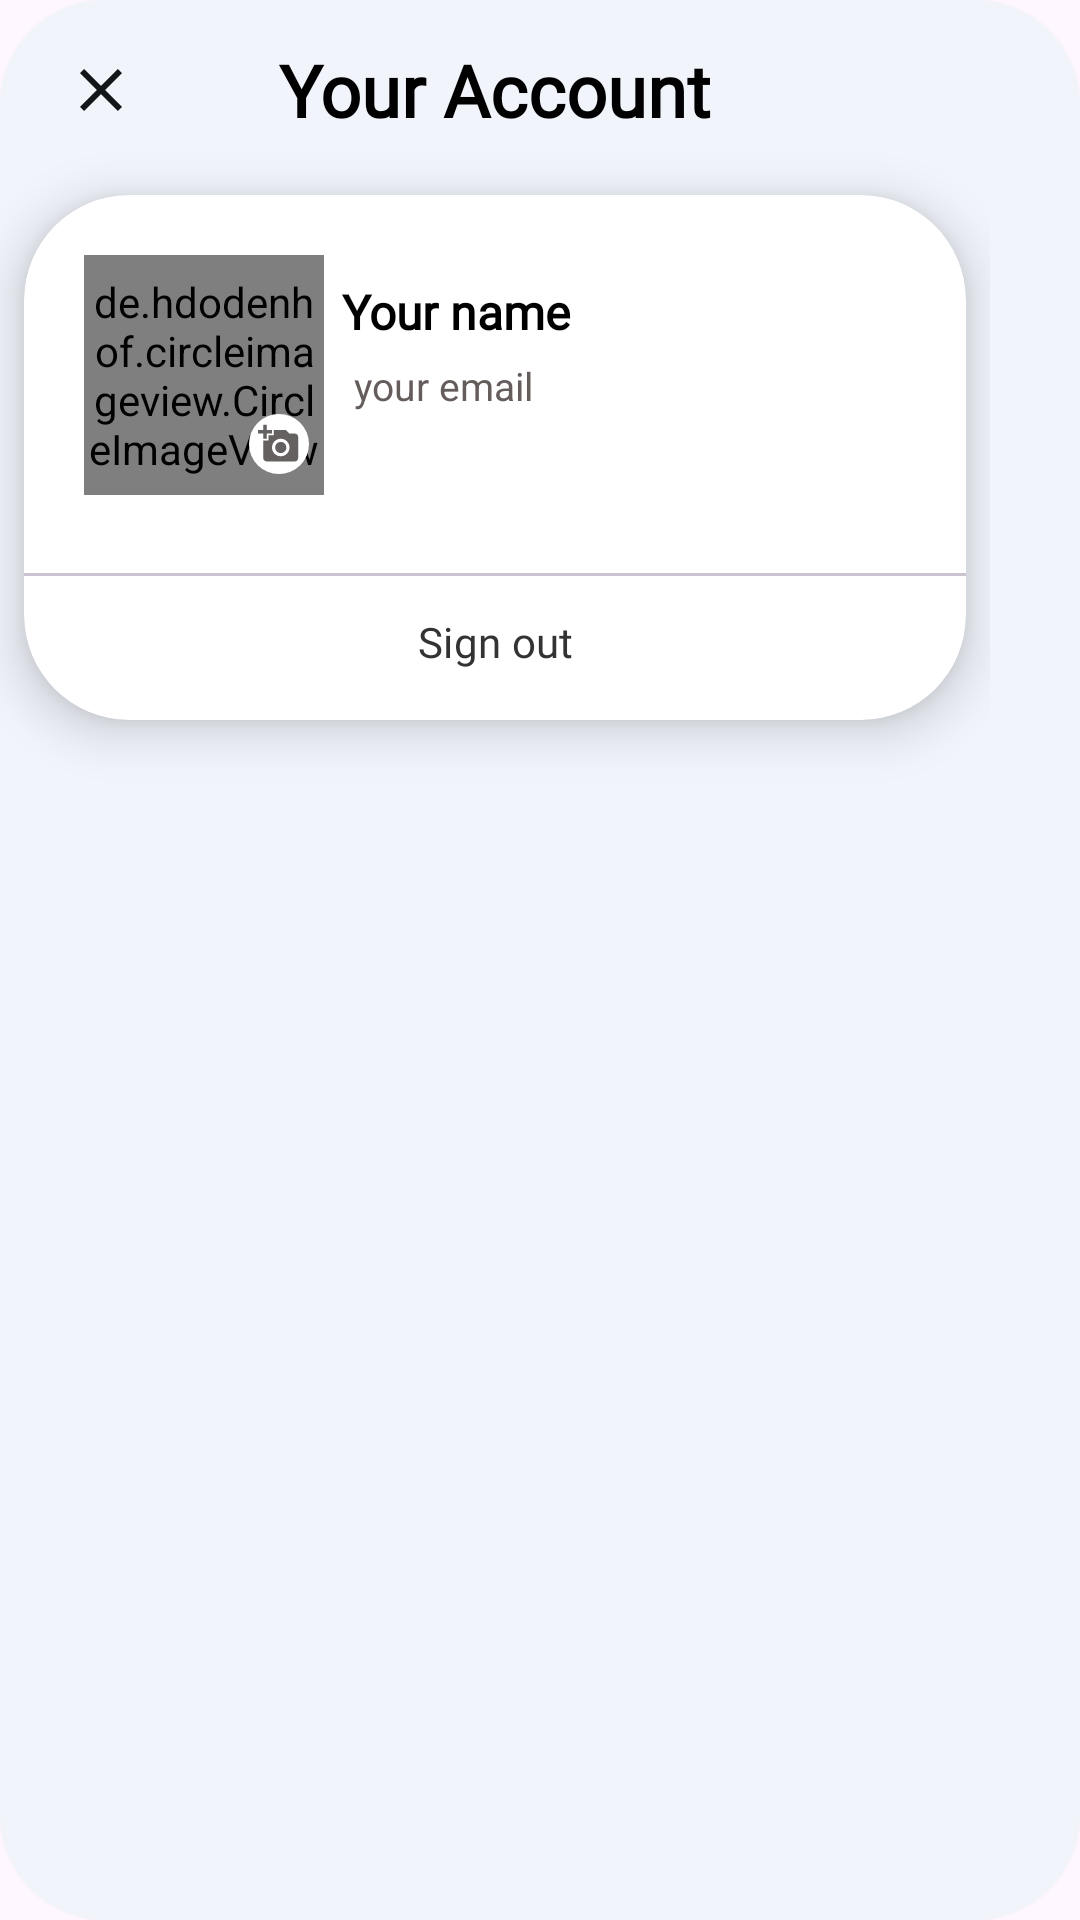

This screen was rendered from an Android layout file. Write that file and the resources it references.
<!-- AndroidManifest.xml: application theme Theme.BookFinder -->
<!-- res/layout/popup_dialog.xml -->
<?xml version="1.0" encoding="utf-8"?>
<androidx.cardview.widget.CardView
    xmlns:tools="http://schemas.android.com/tools"
    xmlns:android="http://schemas.android.com/apk/res/android"
    xmlns:app="http://schemas.android.com/apk/res-auto"
    android:layout_width="wrap_content"
    android:layout_height="wrap_content"
    app:cardBackgroundColor="#F1F4FB"
    app:cardCornerRadius="35dp">

    <androidx.constraintlayout.widget.ConstraintLayout
        android:layout_width="330dp"
        android:layout_height="500dp">

        <com.google.android.material.appbar.AppBarLayout
            android:layout_width="match_parent"
            android:layout_height="wrap_content"
            android:background="#F1F4FB"
            app:layout_constraintBottom_toBottomOf="parent"
            app:layout_constraintEnd_toEndOf="parent"
            app:layout_constraintHorizontal_bias="0.5"
            app:layout_constraintStart_toStartOf="parent"
            app:layout_constraintTop_toTopOf="parent"
            app:layout_constraintVertical_bias="0.0">

            
            <com.google.android.material.appbar.MaterialToolbar
                android:id="@+id/toolbar"
                android:layout_width="match_parent"
                android:layout_height="60dp"
                android:background="@android:color/transparent">

                
                <ImageButton
                    android:id="@+id/backButton"
                    style="closeBtn"
                    android:layout_width="35dp"
                    android:layout_height="35dp"
                    android:background="?attr/selectableItemBackgroundBorderless"
                    android:src="@drawable/ic_close_24"
                    tools:ignore="TouchTargetSizeCheck,SpeakableTextPresentCheck" />

                
                <TextView
                    android:id="@+id/toolbarTitle"
                    android:layout_width="wrap_content"
                    android:layout_height="wrap_content"
                    android:layout_gravity="center"
                    android:fontFamily="@font/dancing_script258"
                    android:text="Your Account"
                    android:textColor="@color/black"
                    android:textSize="24sp"
                    android:textStyle="bold" />

            </com.google.android.material.appbar.MaterialToolbar>
        </com.google.android.material.appbar.AppBarLayout>

        <androidx.cardview.widget.CardView
            android:id="@+id/cardView"
            android:layout_width="0dp"
            android:layout_height="match_parent"
            android:layout_marginStart="8dp"
            android:layout_marginTop="65dp"
            android:layout_marginEnd="8dp"
            android:layout_marginBottom="260dp"
            app:cardBackgroundColor="@color/white1"
            app:cardCornerRadius="35dp"
            app:cardElevation="10dp"
            app:layout_constraintBottom_toBottomOf="parent"
            app:layout_constraintEnd_toEndOf="parent"
            app:layout_constraintHorizontal_bias="0.5"
            app:layout_constraintStart_toStartOf="parent"
            app:layout_constraintTop_toTopOf="parent"
            app:layout_constraintVertical_bias="0.5">

            <androidx.constraintlayout.widget.ConstraintLayout
                android:layout_width="match_parent"
                android:layout_height="match_parent">

                <TextView
                    android:id="@+id/userNameText"
                    android:layout_width="wrap_content"
                    android:layout_height="wrap_content"
                    android:layout_gravity="center"
                    android:layout_marginStart="6dp"
                    android:layout_marginTop="28dp"
                    android:fontFamily="@font/courgette999"
                    android:text="Your name"
                    android:textColor="@color/black"
                    android:textSize="16sp"
                    android:textStyle="bold"
                    app:layout_constraintBottom_toBottomOf="parent"
                    app:layout_constraintEnd_toEndOf="parent"
                    app:layout_constraintHorizontal_bias="0.0"
                    app:layout_constraintStart_toEndOf="@+id/constraintLayout"
                    app:layout_constraintTop_toTopOf="parent"
                    app:layout_constraintVertical_bias="0.0" />

                <TextView
                    android:id="@+id/userEmailText"
                    android:layout_width="wrap_content"
                    android:layout_height="wrap_content"
                    android:layout_gravity="center"
                    android:layout_marginStart="10dp"
                    android:layout_marginTop="5dp"
                    android:fontFamily="sans-serif"
                    android:text="your email"
                    android:textColor="#655C5C"
                    android:textSize="13sp"
                    app:layout_constraintBottom_toBottomOf="parent"
                    app:layout_constraintEnd_toEndOf="parent"
                    app:layout_constraintHorizontal_bias="0.0"
                    app:layout_constraintStart_toEndOf="@+id/constraintLayout"
                    app:layout_constraintTop_toBottomOf="@+id/userNameText"
                    app:layout_constraintVertical_bias="0.0" />

                <com.google.android.material.divider.MaterialDivider
                    android:id="@+id/materialDivider"
                    android:layout_width="match_parent"
                    android:layout_height="wrap_content"
                    android:layout_marginBottom="48dp"
                    android:background="#F1F4FB"
                    app:dividerInsetEnd="0dp"
                    app:dividerInsetStart="0dp"
                    app:layout_constraintBottom_toBottomOf="parent"
                    app:layout_constraintEnd_toEndOf="parent"
                    app:layout_constraintStart_toStartOf="parent"
                    app:layout_constraintTop_toTopOf="parent"
                    app:layout_constraintVertical_bias="1.0" />

                <Button
                    android:id="@+id/signOutBtn"
                    style="@style/TextButton2"
                    android:layout_width="0dp"
                    android:layout_height="52dp"
                    android:fontFamily="@font/fredoka_one00"
                    android:text="Sign out"
                    android:textColor="#333333"
                    android:textSize="14dp"
                    app:layout_constraintBottom_toBottomOf="parent"
                    app:layout_constraintEnd_toEndOf="parent"
                    app:layout_constraintStart_toStartOf="parent"
                    app:layout_constraintTop_toTopOf="parent"
                    app:layout_constraintVertical_bias="1.0"
                    tools:ignore="TextSizeCheck,TouchTargetSizeCheck" />

                <androidx.constraintlayout.widget.ConstraintLayout
                    android:id="@+id/constraintLayout"
                    android:layout_width="80dp"
                    android:layout_height="80dp"
                    android:layout_marginStart="20dp"
                    android:layout_marginTop="20dp"
                    app:layout_constraintBottom_toBottomOf="parent"
                    app:layout_constraintEnd_toEndOf="parent"
                    app:layout_constraintHorizontal_bias="0.0"
                    app:layout_constraintStart_toStartOf="parent"
                    app:layout_constraintTop_toTopOf="parent"
                    app:layout_constraintVertical_bias="0.0">

                    <de.hdodenhof.circleimageview.CircleImageView
                        android:id="@+id/profile_image"
                        android:layout_width="80dp"
                        android:layout_height="80dp"
                        android:src="@drawable/ic_big_avatar"
                        app:civ_border_color="#FFFFFF"
                        app:civ_border_width="4dp"
                        app:layout_constraintBottom_toBottomOf="parent"
                        app:layout_constraintEnd_toEndOf="parent"
                        app:layout_constraintStart_toStartOf="parent"
                        app:layout_constraintTop_toTopOf="parent">

                    </de.hdodenhof.circleimageview.CircleImageView>

                    <ImageView
                        android:id="@+id/mage"
                        android:layout_width="20dp"
                        android:layout_height="20dp"
                        android:layout_marginEnd="5dp"
                        android:layout_marginBottom="7dp"
                        android:background="@drawable/circle_background"
                        android:padding="3dp"
                        android:src="@drawable/ic_add_photo_12"
                        app:layout_constraintBottom_toBottomOf="parent"
                        app:layout_constraintEnd_toEndOf="parent"
                        app:layout_constraintHorizontal_bias="1.0"
                        app:layout_constraintStart_toStartOf="parent"
                        app:layout_constraintTop_toTopOf="parent"
                        app:layout_constraintVertical_bias="1.0" />

                </androidx.constraintlayout.widget.ConstraintLayout>

            </androidx.constraintlayout.widget.ConstraintLayout>


        </androidx.cardview.widget.CardView>


    </androidx.constraintlayout.widget.ConstraintLayout>

</androidx.cardview.widget.CardView>
<!-- resources referenced by this layout -->
<resources>
  <color name="black">#FF000000</color>
  <color name="white1">#FFFFFFFF</color>
  <!-- drawable circle_background (drawable) -->
  <?xml version="1.0" encoding="utf-8"?>
  <shape xmlns:android="http://schemas.android.com/apk/res/android"
      android:shape="oval">
      <solid android:color="#FFFFFF"/>
      <size android:width="22dp" android:height="22dp"/>
  </shape>
  <!-- drawable ic_add_photo_12 (drawable) -->
  <vector android:height="12dp" android:tint="#656161"
      android:viewportHeight="24" android:viewportWidth="24"
      android:width="12dp" xmlns:android="http://schemas.android.com/apk/res/android">
      <path android:fillColor="@android:color/white" android:pathData="M3,4V1h2v3h3v2H5v3H3V6H0V4H3zM6,10V7h3V4h7l1.83,2H21c1.1,0 2,0.9 2,2v12c0,1.1 -0.9,2 -2,2H5c-1.1,0 -2,-0.9 -2,-2V10H6zM13,19c2.76,0 5,-2.24 5,-5s-2.24,-5 -5,-5s-5,2.24 -5,5S10.24,19 13,19zM9.8,14c0,1.77 1.43,3.2 3.2,3.2s3.2,-1.43 3.2,-3.2s-1.43,-3.2 -3.2,-3.2S9.8,12.23 9.8,14z"/>
  </vector>
  <!-- drawable ic_big_avatar: png bitmap (drawable, 422592 bytes) -->
  <!-- drawable ic_close_24 (drawable) -->
  <vector android:height="24dp" android:tint="#121618"
      android:viewportHeight="24" android:viewportWidth="24"
      android:width="24dp" xmlns:android="http://schemas.android.com/apk/res/android">
      <path android:fillColor="@android:color/white" android:pathData="M19,6.41L17.59,5 12,10.59 6.41,5 5,6.41 10.59,12 5,17.59 6.41,19 12,13.41 17.59,19 19,17.59 13.41,12z"/>
  </vector>
  <style name="TextButton2" parent="Widget.MaterialComponents.Button.TextButton">
          <item name="enforceTextAppearance">false</item>
          <item name="android:maxWidth">@dimen/m3_btn_max_width</item>
          <item name="android:paddingLeft">@dimen/m3_btn_text_btn_padding_left</item>
          <item name="android:paddingRight">@dimen/m3_btn_text_btn_padding_right</item>
          <item name="android:paddingTop">0dp</item>
          <item name="android:paddingBottom">0dp</item>
          <item name="android:insetTop">@dimen/m3_btn_inset</item>
          <item name="android:insetBottom">0dp</item>
          <item name="android:textAppearance">@macro/m3_comp_text_button_label_text_type</item>
          <item name="shapeAppearance">@style/ShapeAppearance.M3.Sys.Shape.Corner.Full2
          </item>
          <item name="materialThemeOverlay">@style/ThemeOverlay.Material3.Button.TextButton</item>
          <item name="android:textColor">@color/m3_text_button_foreground_color_selector</item>
          <item name="iconTint">@color/m3_text_button_foreground_color_selector</item>
          <item name="backgroundTint">@color/m3_text_button_background_color_selector</item>
          <item name="rippleColor">#B1763E</item>
      </style>
  <style name="Theme.BookFinder" parent="Base.Theme.BookFinder">
          <item name="android:statusBarColor">#C5A688</item>
          <item name="android:navigationBarColor">@color/splash_back</item>
      </style>
  <style name="ShapeAppearance.M3.Sys.Shape.Corner.Full2" parent="">
          <item name="cornerFamily">?attr/shapeCornerFamily</item>
          <item name="cornerSize">0%</item>
      </style>
  <style name="Base.Theme.BookFinder" parent="Theme.Material3.DayNight.NoActionBar">
  
          
          
          <item name="checkboxStyle">@style/Widget.App.CheckBox</item>
      </style>
  <color name="splash_back">#D6CEC6</color>
  <style name="Widget.App.CheckBox" parent="Widget.Material3.CompoundButton.CheckBox">
          <item name="materialThemeOverlay">@style/ThemeOverlay.App.CheckBox</item>
      </style>
  <style name="ThemeOverlay.App.CheckBox" parent="">
          
          <item name="colorOnSurface">#FFB1763E</item>
          <item name="colorPrimary">#FFB1763E</item>
          <item name="colorError">#FFB1763E</item>
          
          <item name="colorSurface">#FFB1763E</item>
          <item name="colorOnPrimary">#FFFFFF</item>
          <item name="colorOnError">#FFB1763E</item>
      </style>
</resources>
